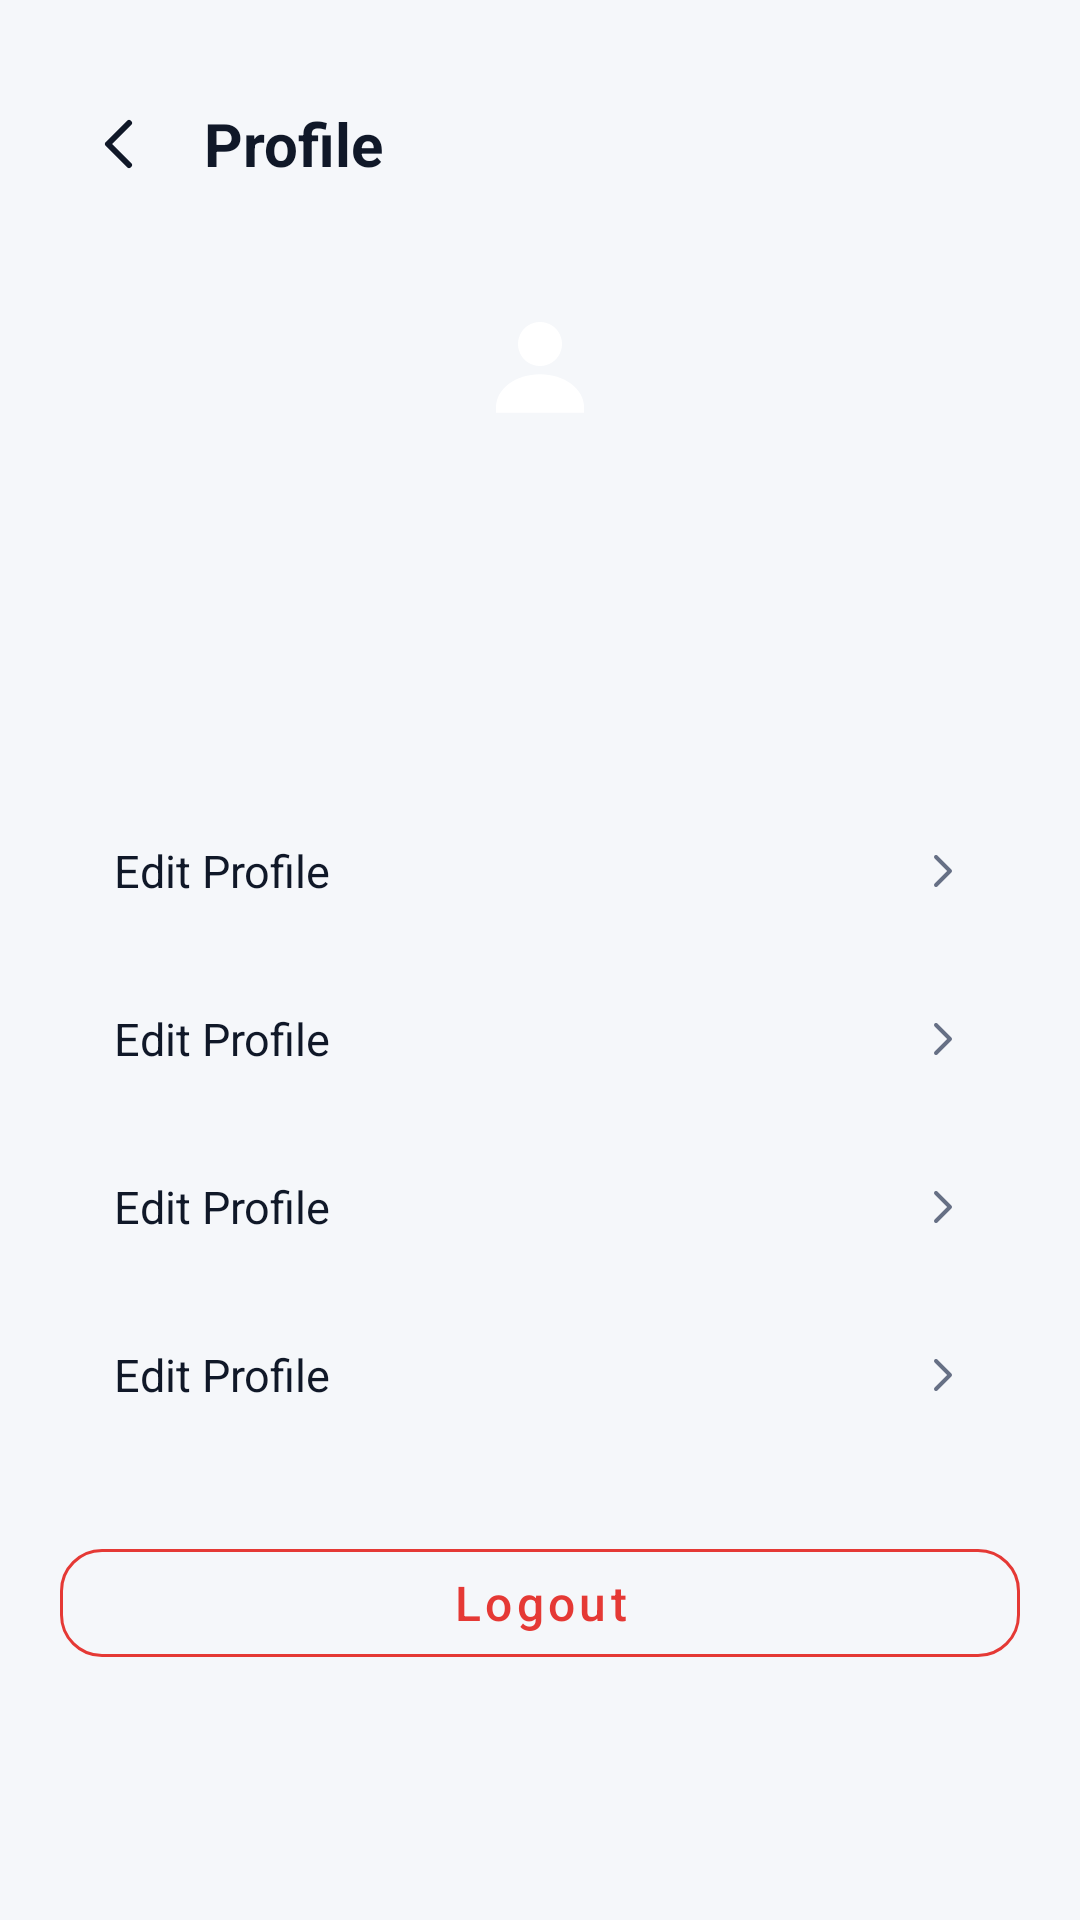

This screen was rendered from an Android layout file. Write that file and the resources it references.
<!-- AndroidManifest.xml: application theme Theme.UniExpense -->
<!-- res/layout/activity_profile.xml -->
<?xml version="1.0" encoding="utf-8"?>
<ScrollView xmlns:android="http://schemas.android.com/apk/res/android"
    xmlns:app="http://schemas.android.com/apk/res-auto"
    xmlns:tools="http://schemas.android.com/tools"
    android:layout_width="match_parent"
    android:layout_height="match_parent"
    android:background="@color/background"
    android:fillViewport="true">

    <LinearLayout
        android:layout_width="match_parent"
        android:layout_height="wrap_content"
        android:orientation="vertical"
        android:padding="20dp">

        <LinearLayout
            android:layout_width="match_parent"
            android:layout_height="wrap_content"
            android:orientation="horizontal"
            android:gravity="center_vertical"
            android:layout_marginTop="8dp">

            <ImageButton
                android:id="@+id/btnBack"
                android:layout_width="40dp"
                android:layout_height="40dp"
                android:background="?attr/selectableItemBackgroundBorderless"
                android:src="@drawable/ic_back"
                app:tint="@color/text_primary"
                android:contentDescription="@string/back_to_login" />

            <TextView
                android:layout_width="wrap_content"
                android:layout_height="wrap_content"
                android:layout_marginStart="8dp"
                android:text="@string/profile_title"
                android:textSize="20sp"
                android:textStyle="bold"
                android:textColor="@color/text_primary" />
        </LinearLayout>

        <LinearLayout
            android:layout_width="match_parent"
            android:layout_height="wrap_content"
            android:orientation="vertical"
            android:gravity="center_horizontal"
            android:layout_marginTop="12dp">

            <ImageView
                android:layout_width="84dp"
                android:layout_height="84dp"
                android:background="@drawable/bg_circle_primary"
                android:padding="20dp"
                android:src="@drawable/ic_profile"
                app:tint="@color/white"
                android:contentDescription="@string/profile_title" />

            <TextView
                android:id="@+id/textName"
                android:layout_width="wrap_content"
                android:layout_height="wrap_content"
                android:layout_marginTop="12dp"
                android:textSize="18sp"
                android:textStyle="bold"
                android:textColor="@color/text_primary"
                tools:text="Roshane Perera" />

            <TextView
                android:id="@+id/textEmail"
                android:layout_width="wrap_content"
                android:layout_height="wrap_content"
                android:textSize="13sp"
                android:textColor="@color/text_secondary"
                tools:text="roshane@example.com" />

            <TextView
                android:id="@+id/textLanguage"
                android:layout_width="wrap_content"
                android:layout_height="wrap_content"
                android:layout_marginTop="4dp"
                android:textSize="12sp"
                android:textColor="@color/primary"
                tools:text="English" />
        </LinearLayout>

        <LinearLayout
            android:layout_width="match_parent"
            android:layout_height="wrap_content"
            android:orientation="vertical"
            android:background="@drawable/bg_card"
            android:layout_marginTop="24dp">

            <include layout="@layout/item_profile_option" android:id="@+id/optionEditProfile" />
            <include layout="@layout/item_profile_option" android:id="@+id/optionChangeLanguage" />
            <include layout="@layout/item_profile_option" android:id="@+id/optionAppearance" />
            <include layout="@layout/item_profile_option" android:id="@+id/optionChangePassword" />
        </LinearLayout>

        <com.google.android.material.button.MaterialButton
            android:id="@+id/btnLogout"
            style="@style/OutlineButton"
            android:layout_width="match_parent"
            android:layout_height="wrap_content"
            android:layout_marginTop="24dp"
            app:strokeColor="@color/danger"
            android:textColor="@color/danger"
            android:text="@string/btn_logout" />

    </LinearLayout>
</ScrollView>
<!-- res/layout/item_profile_option.xml (included above) -->
<?xml version="1.0" encoding="utf-8"?>
<LinearLayout xmlns:android="http://schemas.android.com/apk/res/android"
    xmlns:tools="http://schemas.android.com/tools"
    xmlns:app="http://schemas.android.com/apk/res-auto"
    android:layout_width="match_parent"
    android:layout_height="56dp"
    android:orientation="horizontal"
    android:gravity="center_vertical"
    android:background="?attr/selectableItemBackground"
    android:paddingStart="18dp"
    android:paddingEnd="18dp">

    <TextView
        android:id="@+id/optionLabel"
        android:layout_width="0dp"
        android:layout_height="wrap_content"
        android:layout_weight="1"
        android:textSize="15sp"
        android:textColor="@color/text_primary"
        tools:text="@string/edit_profile" />

    <ImageView
        android:layout_width="16dp"
        android:layout_height="16dp"
        android:rotation="180"
        android:src="@drawable/ic_back"
        app:tint="@color/text_secondary"
        android:contentDescription="@null" />

</LinearLayout>
<!-- resources referenced by this layout -->
<resources>
  <color name="background">#F5F7FA</color>
  <color name="danger">#E53935</color>
  <color name="primary">#22A876</color>
  <color name="text_primary">#101828</color>
  <color name="text_secondary">#667085</color>
  <color name="white">#FFFFFF</color>
  <!-- drawable ic_back (drawable) -->
  <vector xmlns:android="http://schemas.android.com/apk/res/android"
      android:width="24dp" android:height="24dp" android:viewportWidth="24" android:viewportHeight="24">
      <path android:strokeColor="#000000" android:strokeWidth="2" android:strokeLineCap="round"
          android:strokeLineJoin="round" android:pathData="M15,5 L8,12 L15,19" />
  </vector>
  <!-- drawable ic_profile (drawable) -->
  <vector xmlns:android="http://schemas.android.com/apk/res/android"
      android:width="24dp" android:height="24dp" android:viewportWidth="24" android:viewportHeight="24">
      <path android:fillColor="#000000"
          android:pathData="M12,4 C9.79,4 8,5.79 8,8 C8,10.21 9.79,12 12,12 C14.21,12 16,10.21 16,8 C16,5.79 14.21,4 12,4 Z" />
      <path android:fillColor="#000000"
          android:pathData="M12,13.5 C7.58,13.5 4,16.13 4,19.5 L4,20.5 L20,20.5 L20,19.5 C20,16.13 16.42,13.5 12,13.5 Z" />
  </vector>
  <string name="back_to_login">Back to Login</string>
  <string name="btn_logout">Logout</string>
  <string name="edit_profile">Edit Profile</string>
  <string name="profile_title">Profile</string>
  <style name="OutlineButton" parent="Widget.MaterialComponents.Button.OutlinedButton">
          <item name="cornerRadius">14dp</item>
          <item name="android:textAllCaps">false</item>
          <item name="android:textSize">16sp</item>
          <item name="android:layout_height">@dimen/button_height</item>
          <item name="strokeColor">@color/primary</item>
          <item name="android:textColor">@color/primary</item>
      </style>
  <style name="Theme.UniExpense" parent="Theme.MaterialComponents.DayNight.NoActionBar">
          <item name="colorPrimary">@color/primary</item>
          <item name="colorPrimaryDark">@color/primary_dark</item>
          <item name="colorAccent">@color/accent</item>
          <item name="android:windowBackground">@color/background</item>
          <item name="android:statusBarColor" tools:targetApi="21">@color/surface</item>
          <item name="android:windowLightStatusBar" tools:targetApi="23">@bool/is_light_status_bar</item>
      </style>
  <dimen name="button_height">52dp</dimen>
  <color name="primary_dark">#178A5F</color>
  <color name="accent">#2E8FF0</color>
  <color name="surface">#FFFFFF</color>
</resources>
